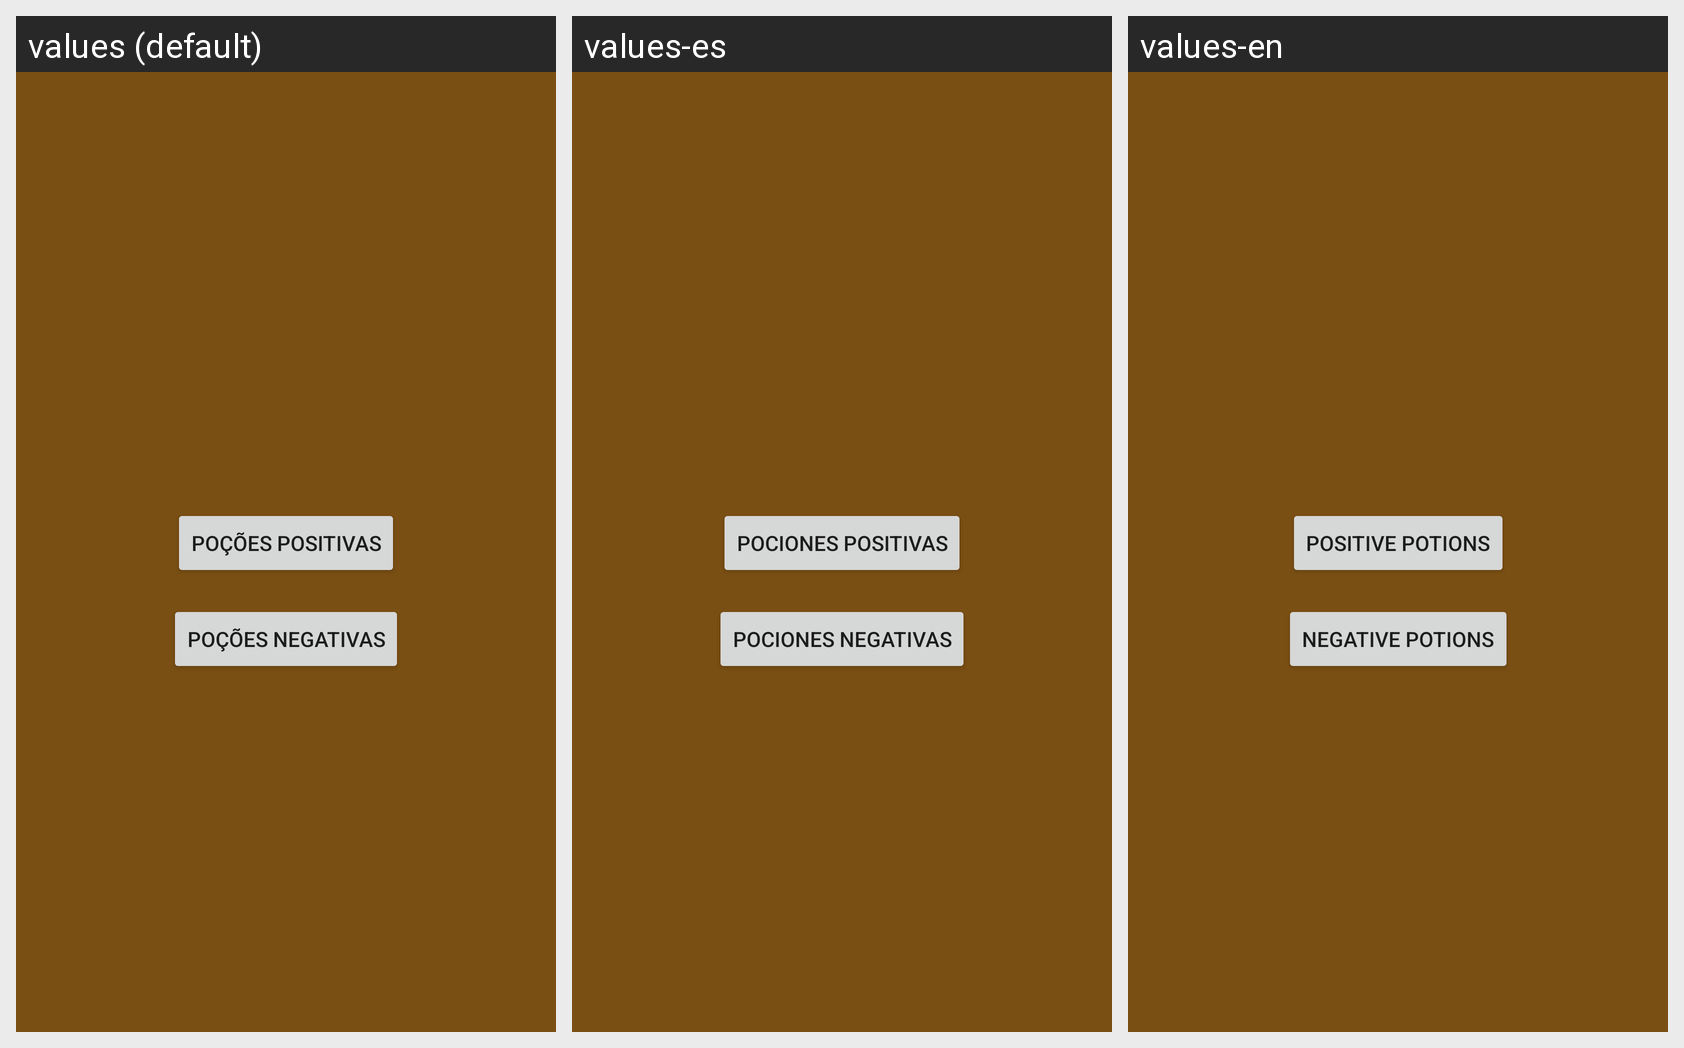

Locale-by-locale string values for the Android screen shown in this grid:
Android screen res/layout/activity_main.xml rendered under 3 locales, left to right: values (default), values-es, values-en. Device: Nexus 5 (rendered at 1080×1920; each locale shown at half size, 540×960, under a caption strip naming it); theme Theme.Minecraft.
Strings drawn on this screen, with the default value and each locale's value (text and hints the layout hard-codes, and strings that could not be matched under every locale, appear in the picture but are not listed):

positive_potions
  values: Poções Positivas
  values-es: Pociones Positivas
  values-en: Positive Potions

negative_potions
  values: Poções Negativas
  values-es: Pociones Negativas
  values-en: Negative Potions
